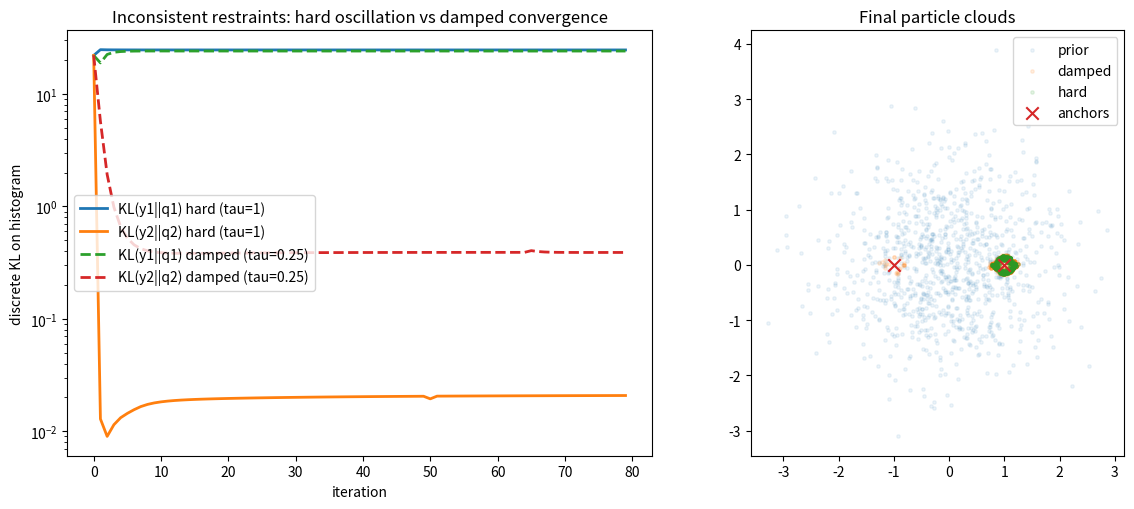

This chart was generated by the following Python code:
# quantbayes/pkstruct/demos/demo_inconsistent_restraints_relaxed_ipf.py
from __future__ import annotations

from pathlib import Path
import numpy as np
import matplotlib.pyplot as plt
from scipy.stats import norm

OUT_DIR = Path("reports/pkstruct/inconsistent_restraints_relaxed_ipf")
OUT_DIR.mkdir(parents=True, exist_ok=True)


def trunc_normal_pdf(
    x: np.ndarray, *, mean: float, sd: float, low: float = 0.0, high: float = np.inf
) -> np.ndarray:
    x = np.asarray(x, dtype=float)
    z = (x - mean) / sd
    pdf = norm.pdf(z) / sd
    Z = norm.cdf((high - mean) / sd) - norm.cdf((low - mean) / sd)
    return pdf / max(float(Z), 1e-12)


def distance(x: np.ndarray, a: np.ndarray) -> np.ndarray:
    return np.linalg.norm(x - a[None, :], axis=-1)


def logsumexp(x: np.ndarray) -> float:
    x = np.asarray(x, dtype=float).reshape(-1)
    m = float(np.max(x))
    return float(m + np.log(np.sum(np.exp(x - m)) + 1e-300))


def softmax_logw(logw: np.ndarray) -> np.ndarray:
    lse = logsumexp(logw)
    w = np.exp(logw - lse)
    s = float(np.sum(w))
    if not np.isfinite(s) or s <= 0.0:
        return np.ones_like(logw) / logw.size
    return w / s


def hist_density(
    values: np.ndarray, weights: np.ndarray, bins: np.ndarray
) -> tuple[np.ndarray, np.ndarray]:
    values = np.asarray(values, dtype=float).reshape(-1)
    weights = np.asarray(weights, dtype=float).reshape(-1)
    weights = weights / max(float(np.sum(weights)), 1e-300)

    mass, _ = np.histogram(values, bins=bins, weights=weights)
    binw = np.diff(bins)
    pdf = mass / (binw + 1e-12)
    return pdf, mass


def kl_discrete(p_mass: np.ndarray, q_mass: np.ndarray, eps: float = 1e-12) -> float:
    p = np.asarray(p_mass, dtype=float)
    q = np.asarray(q_mass, dtype=float)
    p = p / max(float(np.sum(p)), eps)
    q = q / max(float(np.sum(q)), eps)
    p = np.clip(p, eps, 1.0)
    q = np.clip(q, eps, 1.0)
    return float(np.sum(p * np.log(p / q)))


def main():
    rng = np.random.default_rng(0)

    n = 80_000
    X0 = rng.normal(size=(n, 2))
    logw0 = np.zeros(n, dtype=float)

    a1 = np.array([-1.0, 0.0])
    a2 = np.array([+1.0, 0.0])
    d_anchors = float(np.linalg.norm(a1 - a2))
    print(f"Anchor distance d={d_anchors:.3f}")

    def y1_fn(x):
        return distance(x, a1)

    def y2_fn(x):
        return distance(x, a2)

    # intentionally inconsistent tight evidences
    q1_mean, q1_sd = 0.15, 0.03
    q2_mean, q2_sd = 0.15, 0.03

    y_max = 5.0
    bins = np.linspace(0.0, y_max, 220)
    mids = 0.5 * (bins[:-1] + bins[1:])
    binw = np.diff(bins)

    q1_pdf = trunc_normal_pdf(mids, mean=q1_mean, sd=q1_sd, low=0.0)
    q2_pdf = trunc_normal_pdf(mids, mean=q2_mean, sd=q2_sd, low=0.0)
    q1_mass = q1_pdf * binw
    q1_mass = q1_mass / np.sum(q1_mass)
    q2_mass = q2_pdf * binw
    q2_mass = q2_mass / np.sum(q2_mass)

    def one_run(
        tau: float, num_iters: int = 80, resample_every: int = 5, eps: float = 1e-12
    ) -> dict:
        X = X0.copy()
        logw = logw0.copy()

        kl1_hist, kl2_hist = [], []

        for it in range(num_iters):
            if not np.isfinite(logw).all():
                logw[:] = 0.0

            w = softmax_logw(logw)

            # diagnostics before updates
            y1 = y1_fn(X)
            y2 = y2_fn(X)

            p1_pdf, p1_mass = hist_density(y1, w, bins)
            p2_pdf, p2_mass = hist_density(y2, w, bins)

            kl1_hist.append(kl_discrete(p1_mass, q1_mass))
            kl2_hist.append(kl_discrete(p2_mass, q2_mass))

            # update toward constraint 1
            idx1 = np.clip(np.digitize(y1, bins) - 1, 0, p1_pdf.size - 1)
            logp1 = np.log(p1_pdf[idx1] + eps)
            logq1 = np.log(trunc_normal_pdf(y1, mean=q1_mean, sd=q1_sd, low=0.0) + eps)
            logw = logw + tau * (logq1 - logp1)
            logw = logw - logsumexp(logw)

            # update toward constraint 2
            w = softmax_logw(logw)
            y2 = y2_fn(X)
            p2_pdf, _ = hist_density(y2, w, bins)
            idx2 = np.clip(np.digitize(y2, bins) - 1, 0, p2_pdf.size - 1)
            logp2 = np.log(p2_pdf[idx2] + eps)
            logq2 = np.log(trunc_normal_pdf(y2, mean=q2_mean, sd=q2_sd, low=0.0) + eps)
            logw = logw + tau * (logq2 - logp2)
            logw = logw - logsumexp(logw)

            # resample for particle health
            if (resample_every > 0) and ((it + 1) % resample_every == 0):
                w = softmax_logw(logw)
                ess = 1.0 / np.sum(w * w)
                if ess < 0.25 * n:
                    idx = rng.choice(n, size=n, replace=True, p=w)
                    X = X[idx]
                    logw[:] = 0.0

        return dict(
            X=X, w=softmax_logw(logw), kl1=np.array(kl1_hist), kl2=np.array(kl2_hist)
        )

    hard = one_run(tau=1.0)
    damp = one_run(tau=0.25)

    fig = plt.figure(figsize=(12.5, 5.2))
    ax1 = fig.add_subplot(1, 2, 1)
    ax1.plot(hard["kl1"], linewidth=2, label="KL(y1||q1) hard (tau=1)")
    ax1.plot(hard["kl2"], linewidth=2, label="KL(y2||q2) hard (tau=1)")
    ax1.plot(
        damp["kl1"], linewidth=2, linestyle="--", label="KL(y1||q1) damped (tau=0.25)"
    )
    ax1.plot(
        damp["kl2"], linewidth=2, linestyle="--", label="KL(y2||q2) damped (tau=0.25)"
    )
    ax1.set_yscale("log")
    ax1.set_xlabel("iteration")
    ax1.set_ylabel("discrete KL on histogram")
    ax1.set_title("Inconsistent restraints: hard oscillation vs damped convergence")
    ax1.legend()

    ax2 = fig.add_subplot(1, 2, 2)
    ax2.scatter(X0[::80, 0], X0[::80, 1], s=6, alpha=0.08, label="prior")
    ax2.scatter(damp["X"][::80, 0], damp["X"][::80, 1], s=6, alpha=0.12, label="damped")
    ax2.scatter(hard["X"][::80, 0], hard["X"][::80, 1], s=6, alpha=0.12, label="hard")
    ax2.scatter([a1[0], a2[0]], [a1[1], a2[1]], s=80, marker="x", label="anchors")
    ax2.set_aspect("equal", "box")
    ax2.set_title("Final particle clouds")
    ax2.legend()

    fig.tight_layout()
    fig_path = OUT_DIR / "relaxed_ipf.png"
    fig.savefig(fig_path, dpi=200, bbox_inches="tight")

    summary = (
        "=== Inconsistent restraints: relaxed IPF demo (stable log-weights) ===\n"
        f"anchors distance d={d_anchors:.3f}\n"
        f"q1 ~ TN(mean={q1_mean}, sd={q1_sd}), q2 ~ TN(mean={q2_mean}, sd={q2_sd})\n"
        "Exact satisfaction is impossible; damped projections converge to a compromise.\n"
        f"Saved figure: {fig_path}\n"
    )
    (OUT_DIR / "summary.txt").write_text(summary)
    print(summary)


if __name__ == "__main__":
    main()
